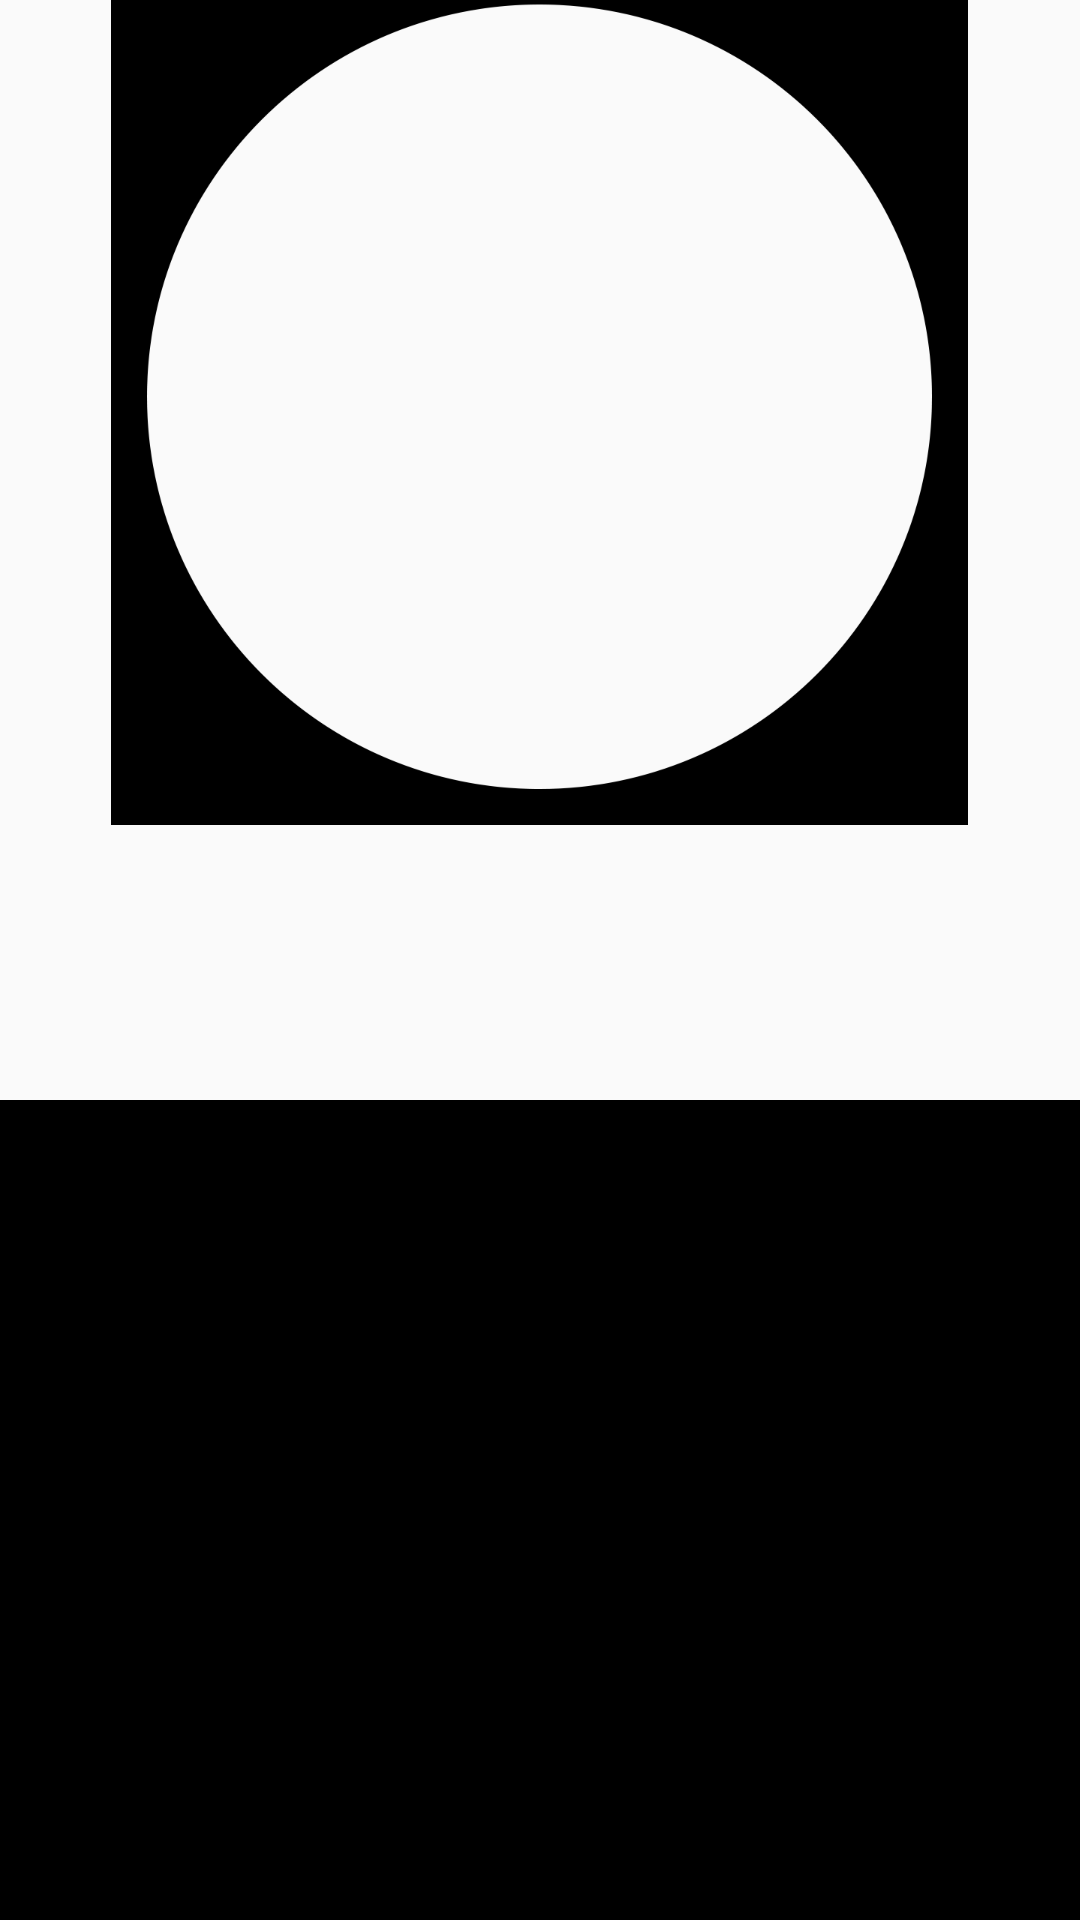

Android layout source for this screen:
<!-- AndroidManifest.xml: application theme AppTheme -->
<!-- res/layout/activity_qc.xml -->
<RelativeLayout xmlns:android="http://schemas.android.com/apk/res/android"
	xmlns:tools="http://schemas.android.com/tools"
	android:layout_width="match_parent"
	android:layout_height="match_parent"
	android:layout_gravity="top|center_horizontal"
	android:background="@android:color/black"
	tools:context=".qc.QCActivity">

	<LinearLayout
		android:id="@+id/cover"
		android:layout_width="1142px"
		android:layout_height="1100px"
		android:layout_alignParentTop="true"
		android:layout_centerHorizontal="true"
		android:background="@color/background_material_light"
		android:orientation="vertical">

	</LinearLayout>

	<ImageView
		android:layout_width="wrap_content"
		android:layout_height="wrap_content"
		android:src="@drawable/quickcover_mask"
		android:layout_alignParentTop="true"
		android:layout_centerHorizontal="true"/>

</RelativeLayout>
<!-- resources referenced by this layout -->
<resources>
  <!-- drawable quickcover_mask: png bitmap (drawable-xxxhdpi, 19763 bytes) -->
</resources>
